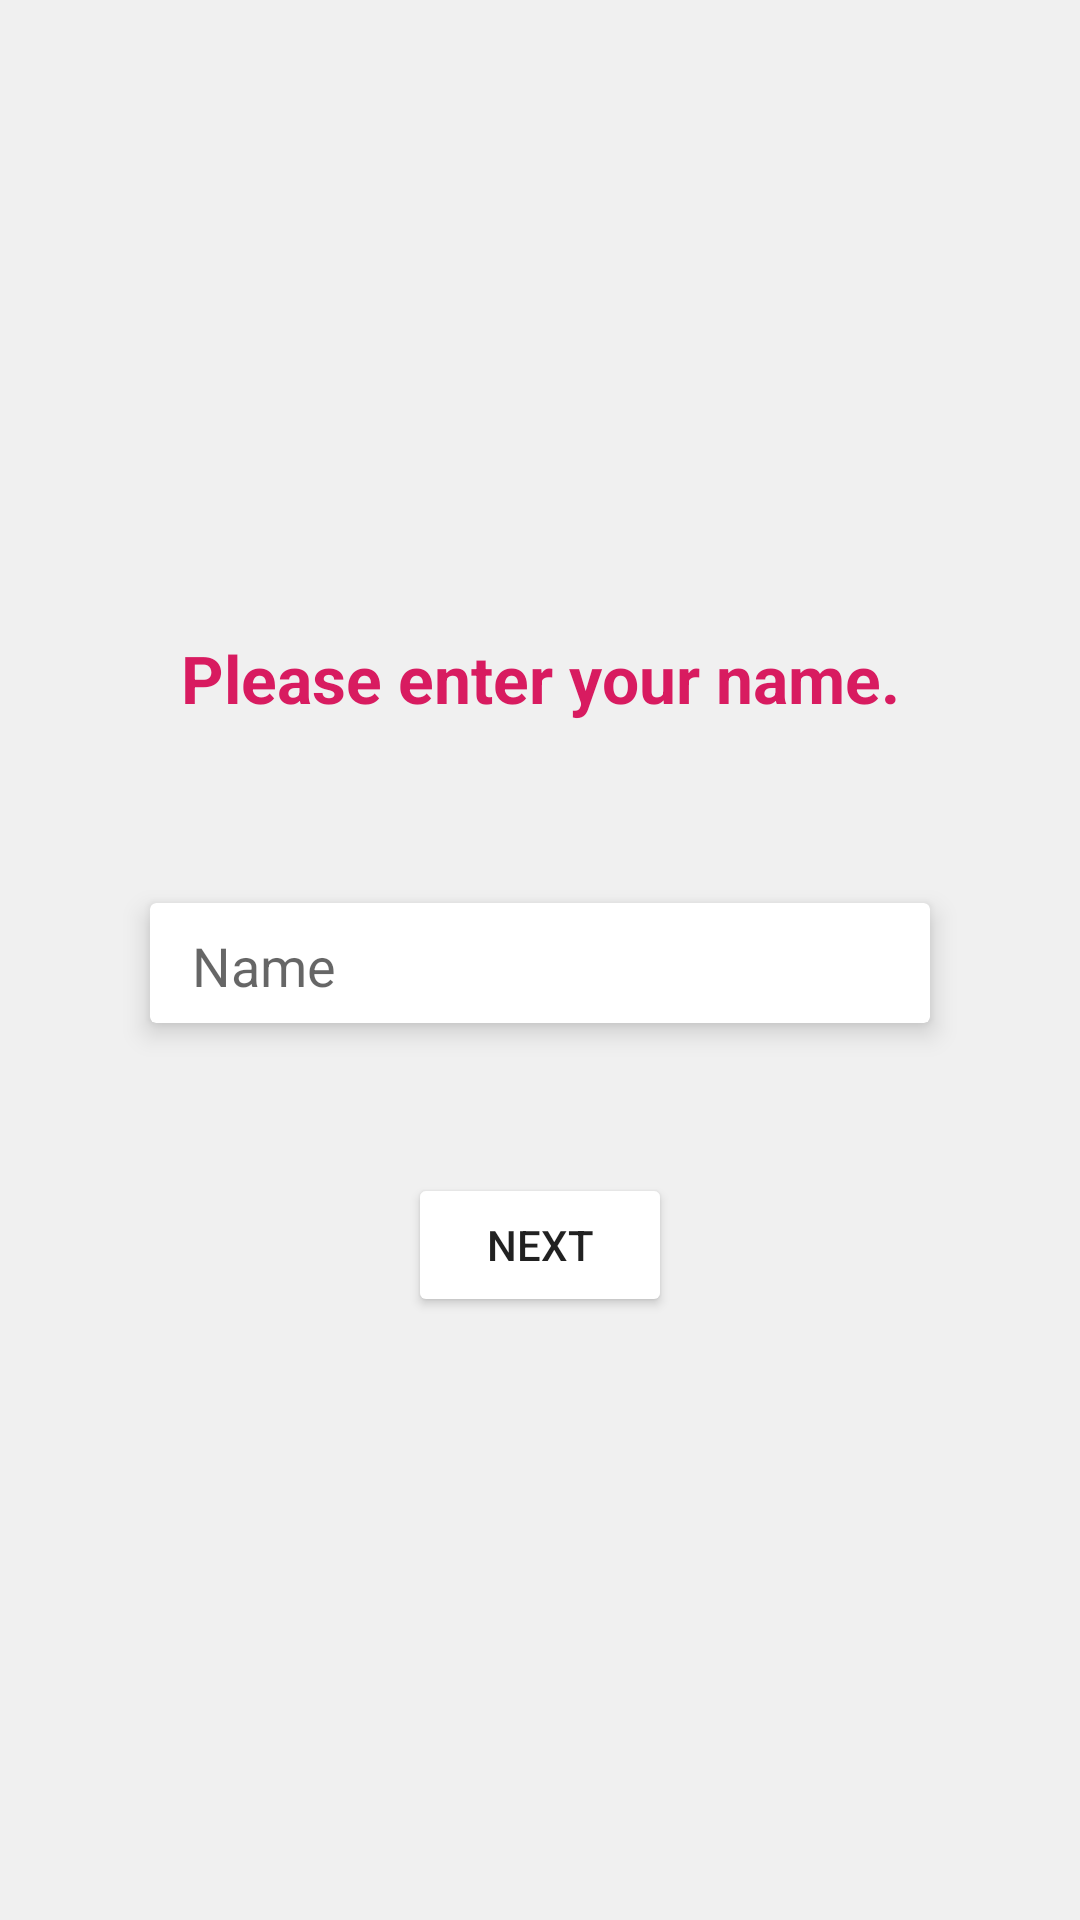

Reconstruct the res/layout file that produces this screen, plus the resources it refers to.
<!-- AndroidManifest.xml: application theme AppTheme -->
<!-- res/layout/activity_main.xml -->
<?xml version="1.0" encoding="utf-8"?>
<LinearLayout xmlns:android="http://schemas.android.com/apk/res/android"
    xmlns:app="http://schemas.android.com/apk/res-auto"
    xmlns:tools="http://schemas.android.com/tools"
    android:layout_width="match_parent"
    android:layout_height="match_parent"
    tools:context=".MainActivity"
    android:orientation="vertical"
    android:background="@color/bgcolor">


    <LinearLayout
        android:id="@+id/nameview"
        android:layout_width="match_parent"
        android:layout_height="match_parent"
        android:orientation="vertical"
        android:gravity="center"
        >

        <TextView
            android:layout_width="match_parent"
            android:layout_height="50dp"
            android:text="@string/nameText"
            android:gravity="center"
            android:textSize="22sp"
            android:textStyle="bold"
            android:textColor="@color/colorAccent"/>

        <androidx.cardview.widget.CardView
            android:layout_width="match_parent"
            android:layout_height="wrap_content"
            android:layout_marginTop="50dp"
            android:layout_marginStart="50dp"
            android:layout_marginEnd="50dp"
            app:cardElevation="5dp"
            app:cardBackgroundColor="@color/white">

            <EditText
                android:id="@+id/playername"
                android:layout_width="match_parent"
                android:layout_height="40dp"
                android:hint="@string/name"
                android:inputType="text"
                android:backgroundTint="@color/white"
                android:layout_marginLeft="10dp"
                android:gravity="center_vertical"/>

        </androidx.cardview.widget.CardView>



        <Button
            android:id="@+id/nextclick"
            android:layout_width="wrap_content"
            android:layout_height="wrap_content"
            android:text="@string/next"
            android:layout_marginTop="50dp"
            android:backgroundTint="@color/white"
            android:elevation="5dp"/>

    </LinearLayout>

    <LinearLayout
        android:id="@+id/qusansview"
        android:layout_width="match_parent"
        android:layout_height="match_parent"
        android:orientation="vertical"
        android:visibility="gone">

        <TextView
            android:id="@+id/qustext"
            android:layout_width="match_parent"
            android:layout_height="50dp"
            android:text="@string/nameText"
            android:gravity="center_vertical"
            android:textSize="20sp"
            android:textStyle="bold"
            android:textColor="@color/colorAccent"
            android:layout_marginStart="20dp"
            android:layout_marginTop="50dp"
            android:layout_marginEnd="20dp"
            android:layout_marginBottom="10dp"/>

        <View
            android:layout_width="match_parent"
            android:layout_height="1dp"
            android:background="@color/black"/>


        <LinearLayout
            android:layout_width="match_parent"
            android:layout_height="wrap_content"
            android:layout_marginStart="20dp"
            android:layout_marginTop="50dp"
            android:layout_marginEnd="20dp"
            android:orientation="vertical">


            <LinearLayout
                android:layout_width="match_parent"
                android:layout_height="wrap_content"
                android:layout_marginBottom="20dp">

                <TextView
                    android:layout_width="wrap_content"
                    android:layout_height="match_parent"
                    android:text="A) "
                    android:textColor="@color/black"
                    android:textSize="16sp"/>

                <TextView
                    android:id="@+id/option1"
                    android:layout_width="match_parent"
                    android:layout_height="wrap_content"
                    android:text="Option1"
                    android:textSize="16sp"/>

            </LinearLayout>

            <LinearLayout
                android:layout_width="match_parent"
                android:layout_height="wrap_content"
                android:layout_marginBottom="20dp">

                <TextView
                    android:layout_width="wrap_content"
                    android:layout_height="match_parent"
                    android:text="B) "
                    android:textColor="@color/black"
                    android:textSize="16sp"/>

                <TextView
                    android:id="@+id/option2"
                    android:layout_width="match_parent"
                    android:layout_height="wrap_content"
                    android:text="Option1"
                    android:textSize="16sp"/>

            </LinearLayout>

            <LinearLayout
                android:layout_width="match_parent"
                android:layout_height="wrap_content"
                android:layout_marginBottom="20dp">

                <TextView
                    android:layout_width="wrap_content"
                    android:layout_height="match_parent"
                    android:text="C) "
                    android:textColor="@color/black"
                    android:textSize="16sp"/>

                <TextView
                    android:id="@+id/option3"
                    android:layout_width="match_parent"
                    android:layout_height="wrap_content"
                    android:text="Option1"
                    android:textSize="16sp"/>

            </LinearLayout>

            <LinearLayout
                android:layout_width="match_parent"
                android:layout_height="wrap_content"
                android:layout_marginBottom="20dp">

                <TextView
                    android:layout_width="wrap_content"
                    android:layout_height="match_parent"
                    android:text="D) "
                    android:textColor="@color/black"
                    android:textSize="16sp"/>

                <TextView
                    android:id="@+id/option4"
                    android:layout_width="match_parent"
                    android:layout_height="wrap_content"
                    android:text="Option1"
                    android:textSize="16sp"/>

            </LinearLayout>


        </LinearLayout>

        <LinearLayout
            android:layout_width="match_parent"
            android:layout_height="wrap_content"
            android:gravity="center"
            android:layout_marginTop="50dp">

            <Button
                android:id="@+id/nextquestionclick"
                android:layout_width="wrap_content"
                android:layout_height="wrap_content"
                android:text="@string/next"
                android:backgroundTint="@color/white" />

        </LinearLayout>


    </LinearLayout>

    <LinearLayout
        android:id="@+id/summeryView"
        android:layout_width="match_parent"
        android:layout_height="match_parent"
        android:orientation="vertical"
        android:visibility="gone">

        <TextView
            android:layout_width="match_parent"
            android:layout_height="wrap_content"
            android:text="@string/summery"
            android:textSize="22sp"
            android:textStyle="bold"
            android:textColor="@color/colorAccent"
            android:layout_marginTop="30dp"
            android:layout_marginEnd="20dp"
            android:layout_marginStart="20dp"
            android:layout_marginBottom="20dp"/>

        <View
            android:layout_width="match_parent"
            android:layout_height="1dp"
            android:background="@color/black"/>

        <TextView
            android:id="@+id/summerytext"
            android:layout_width="match_parent"
            android:layout_height="wrap_content"
            android:text="sjkdfhahdfhahdfkhkashkdhkashdfk
jdhfkjhdkjfhksjhfkhsdf\hkdjfhkjhskdjfhkjshdfk
hskdhfkjhskjdfhksdf
jhsdkfhkjshdf"
            android:textSize="20sp"
            android:layout_marginTop="30dp"
            android:layout_marginStart="20dp"
            android:layout_marginEnd="20dp"
            android:textColor="@color/black"/>


        <LinearLayout
            android:layout_width="match_parent"
            android:layout_height="wrap_content"
            android:gravity="center"
            android:layout_marginTop="50dp">

            <Button
                android:id="@+id/finishclick"
                android:layout_width="wrap_content"
                android:layout_height="wrap_content"
                android:text="@string/finish"
                android:layout_marginRight="10dp"
                android:backgroundTint="@color/white"/>

            <Button
                android:id="@+id/historyclick"
                android:layout_width="wrap_content"
                android:layout_height="wrap_content"
                android:text="@string/history"
                android:layout_marginLeft="10dp"
                android:backgroundTint="@color/white"/>

        </LinearLayout>

    </LinearLayout>

</LinearLayout>
<!-- resources referenced by this layout -->
<resources>
  <color name="bgcolor">#F0F0F0</color>
  <color name="black">#000000</color>
  <color name="colorAccent">#D81B60</color>
  <color name="white">#ffffff</color>
  <string name="finish">Finish</string>
  <string name="history">History</string>
  <string name="name">Name</string>
  <string name="nameText">Please enter your name.</string>
  <string name="next">Next</string>
  <string name="summery">Summery</string>
  <style name="AppTheme" parent="Theme.AppCompat.Light.DarkActionBar">
          
          <item name="colorPrimary">@color/colorPrimary</item>
          <item name="colorPrimaryDark">@color/colorPrimaryDark</item>
          <item name="colorAccent">@color/colorAccent</item>
      </style>
  <color name="colorPrimary">#008577</color>
  <color name="colorPrimaryDark">#00574B</color>
</resources>
